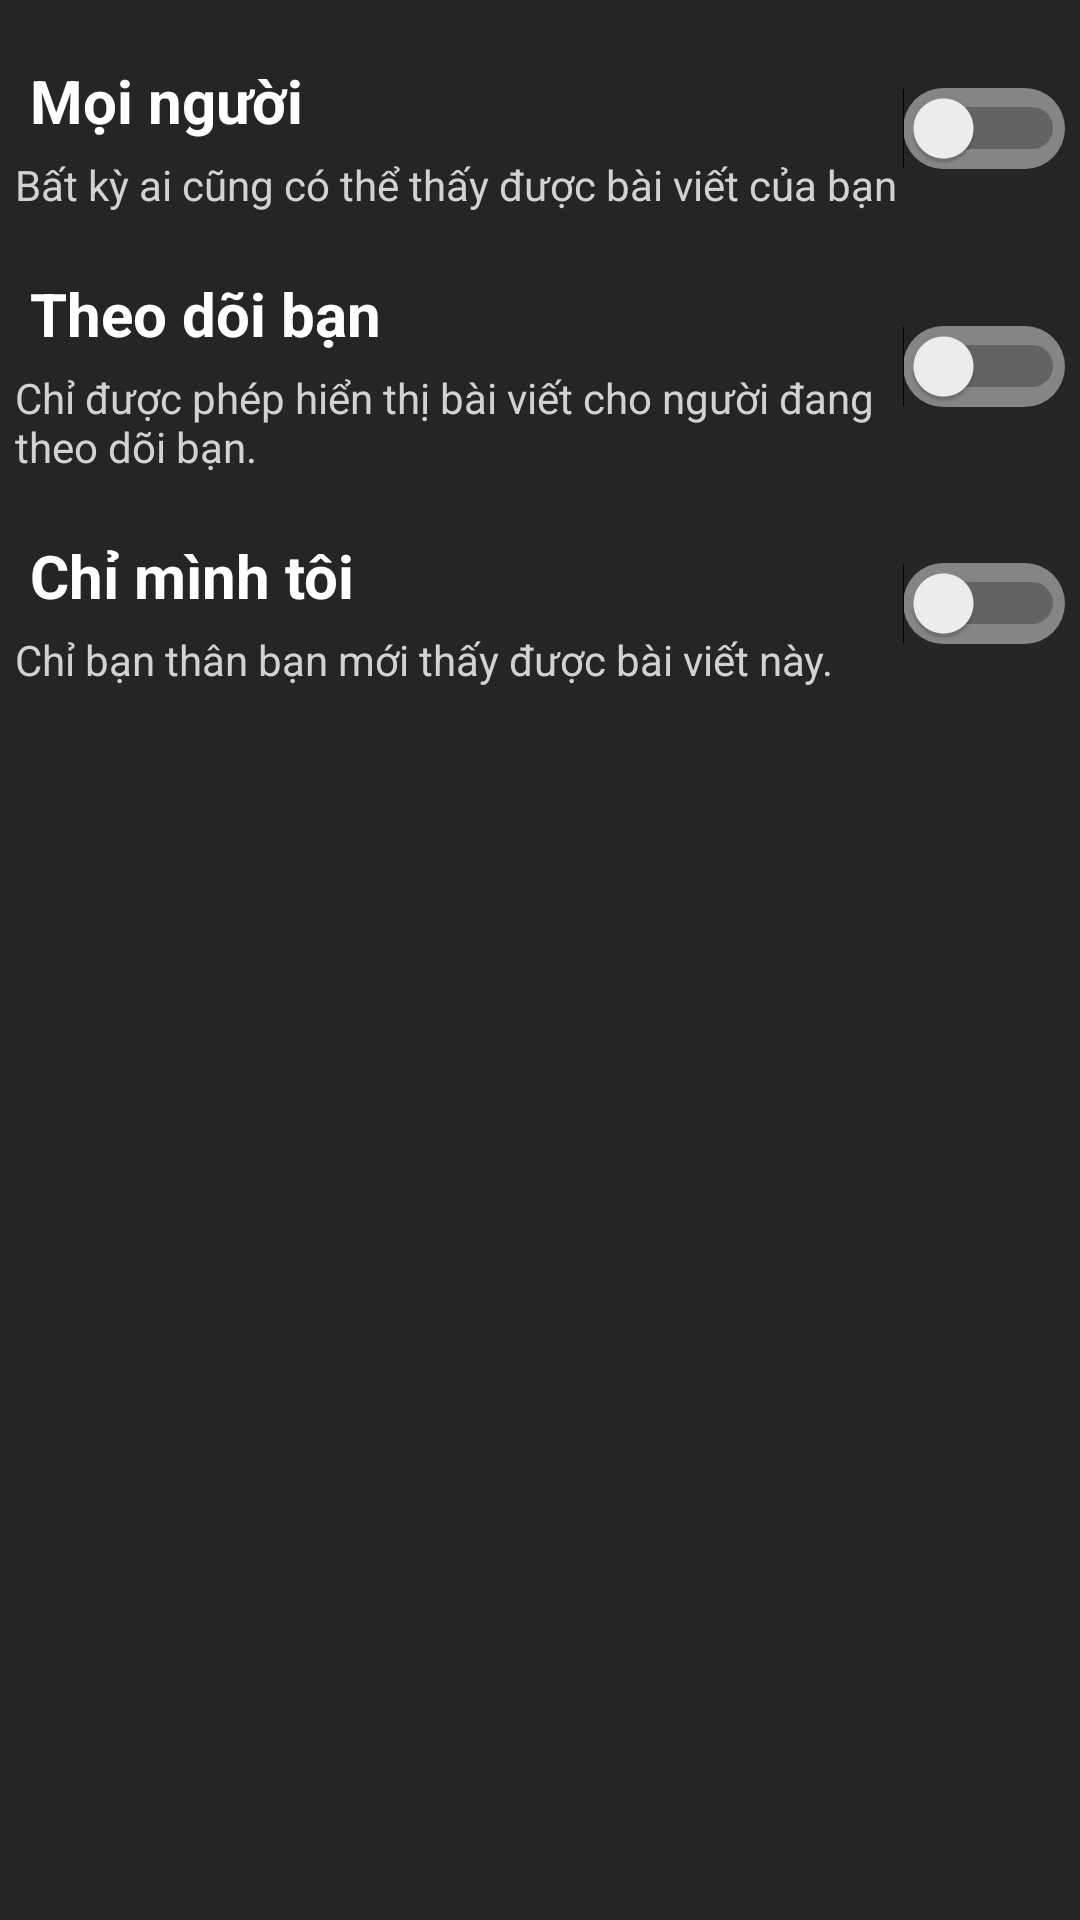

Here is an Android app screen rendered from its layout file. Give the layout XML and the strings, colors and styles it references.
<!-- AndroidManifest.xml: application theme Theme.BIBI -->
<!-- res/layout/object_can_see.xml -->
<?xml version="1.0" encoding="utf-8"?>
<LinearLayout xmlns:android="http://schemas.android.com/apk/res/android"
    xmlns:tools="http://schemas.android.com/tools"
    android:layout_width="match_parent"
    android:orientation="vertical"
    android:background="#252525"
    android:layout_height="match_parent"
    xmlns:app="http://schemas.android.com/apk/res-auto">
    <LinearLayout
        android:layout_width="match_parent"
        android:layout_height="wrap_content"
        android:layout_marginStart="5dp"
        android:layout_marginTop="15dp"
        android:layout_marginEnd="5dp"
        android:orientation="horizontal"
        android:weightSum="2"
        app:layout_constraintEnd_toEndOf="parent"
        app:layout_constraintHorizontal_bias="0.0"
        app:layout_constraintStart_toStartOf="parent"
        >
        <LinearLayout
            android:layout_width="wrap_content"
            android:layout_height="wrap_content"
            android:layout_gravity="center_vertical"
            android:layout_weight="2"
            android:orientation="vertical">
            <TextView
                android:layout_width="wrap_content"
                android:layout_height="wrap_content"
                android:layout_margin="5dp"
                android:text="Mọi người"
                android:textColor="@color/white"
                android:textSize="20dp"
                android:textStyle="bold" />
            <TextView
                android:textColor="@color/light_white"
                android:text="Bất kỳ ai cũng có thể thấy được bài viết của bạn"
                android:layout_width="wrap_content"
                android:layout_height="wrap_content"/>
        </LinearLayout>
       <Switch
           android:id="@+id/switch_everyone"
           android:layout_gravity="center"
           android:background = "@drawable/background_selection"
           android:layout_width="wrap_content"
           android:layout_height="wrap_content"/>
    </LinearLayout>
    <LinearLayout
        android:layout_width="match_parent"
        android:layout_height="wrap_content"
        android:layout_marginStart="5dp"
        android:layout_marginTop="15dp"
        android:layout_marginEnd="5dp"
        android:orientation="horizontal"
        android:weightSum="2"
        app:layout_constraintEnd_toEndOf="parent"
        app:layout_constraintHorizontal_bias="0.0"
        app:layout_constraintStart_toStartOf="parent"
        >
        <LinearLayout
            android:layout_width="wrap_content"
            android:layout_height="wrap_content"
            android:layout_gravity="center_vertical"
            android:layout_weight="2"
            android:orientation="vertical">
            <TextView
                android:layout_width="wrap_content"
                android:layout_height="wrap_content"
                android:layout_margin="5dp"
                android:text="Theo dõi bạn"
                android:textColor="@color/white"
                android:textSize="20dp"
                android:textStyle="bold" />
            <TextView
                android:textColor="@color/light_white"
                android:text="Chỉ được phép hiển thị bài viết cho người đang theo dõi bạn."
                android:layout_width="wrap_content"
                android:layout_height="wrap_content"/>
        </LinearLayout>
        <Switch
            android:id="@+id/switch_follow_me"
            android:layout_gravity="center"
            android:background = "@drawable/background_selection"
            android:layout_width="wrap_content"
            android:layout_height="wrap_content"/>
    </LinearLayout>
    <LinearLayout
        android:layout_width="match_parent"
        android:layout_height="wrap_content"
        android:layout_marginStart="5dp"
        android:layout_marginTop="15dp"
        android:layout_marginEnd="5dp"
        android:orientation="horizontal"
        android:weightSum="2"
        app:layout_constraintEnd_toEndOf="parent"
        app:layout_constraintHorizontal_bias="0.0"
        app:layout_constraintStart_toStartOf="parent"
        >
        <LinearLayout
            android:layout_width="wrap_content"
            android:layout_height="wrap_content"
            android:layout_gravity="center_vertical"
            android:layout_weight="2"
            android:orientation="vertical">
            <TextView
                android:layout_width="wrap_content"
                android:layout_height="wrap_content"
                android:layout_margin="5dp"
                android:text="Chỉ mình tôi"
                android:textColor="@color/white"
                android:textSize="20dp"
                android:textStyle="bold" />
            <TextView
                android:textColor="@color/light_white"
                android:text="Chỉ bạn thân bạn mới thấy được bài viết này."
                android:layout_width="wrap_content"
                android:layout_height="wrap_content"/>
        </LinearLayout>
        <Switch
            android:id="@+id/switch_me"
            android:layout_gravity="center"
            android:background = "@drawable/background_selection"
            android:layout_width="wrap_content"
            android:layout_height="wrap_content"/>
    </LinearLayout>
</LinearLayout>
<!-- resources referenced by this layout -->
<resources>
  <color name="light_white">#D2D2D2</color>
  <color name="white">#FFFFFFFF</color>
  <!-- drawable background_selection (drawable) -->
  <?xml version="1.0" encoding="utf-8"?>
  <shape android:shape="rectangle" xmlns:android="http://schemas.android.com/apk/res/android">
      <corners android:radius="100dp"/>
      <solid android:color="#70FFFFFF"/>
  </shape>
  <style name="Theme.BIBI" parent="Base.Theme.BIBI" />
  <style name="Base.Theme.BIBI" parent="Theme.Material3.DayNight.NoActionBar">
          
          
          <item name="colorPrimary">@color/black</item>
          <item name="colorPrimaryVariant">@color/black</item>
  
      </style>
  <color name="black">#FF000000</color>
</resources>
